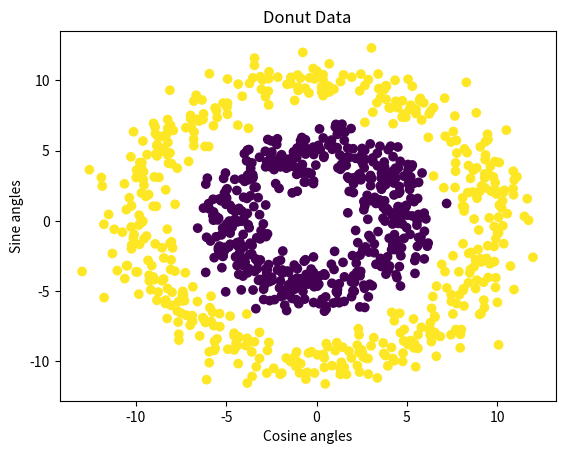
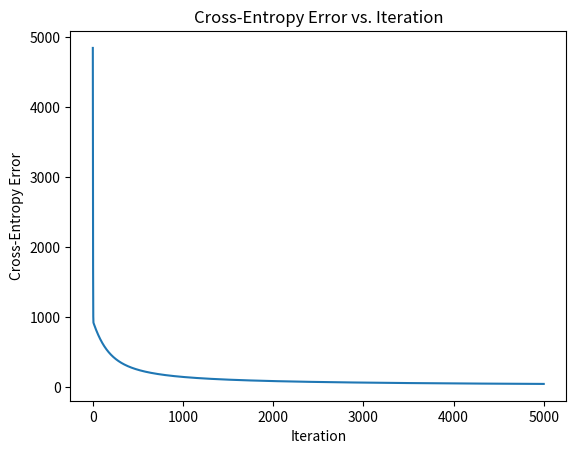

Python code for these plots, in order:
# Donut problem using logistic regression

# Code Flow:
    # 1. Import all relevant libraries.
    # 2. Generate sample data.
    # 3. Plot the data.
    # 4. Add bias term.
    # 5. Add radius as a feature.
    # 6. Generate random weights for initialization.
    # 7. Define sigmoid function.
    # 8. Calculate Y.
    # 9. Define Cross-entropy error function.
    # 10. Gradient Descent with L2.
    # 11. Plot - Cross-entropy error.
    # 12. Classification Rate.
    
# 1. Import all relevant libraries:
import numpy as np
import matplotlib.pyplot as plt

# 2. Generate input data:
N = 1000 # No. of samples
D = 2 # No. of features

# Create 2 clouds of data at different radii:
R_inner = 5 # inner radius
R_outer = 10 # outer radius

# Spread the data along the circumference of each clouds.
# Distance from origin is radius + random normal
# Angle theta is uniformly distributed between (0, 2pi)
R1 = np.random.randn(N//2) + R_inner
theta = 2*np.pi*np.random.random(N//2)
X_inner = np.concatenate([[R1 * np.cos(theta)], [R1 * np.sin(theta)]]).T

R2 = np.random.randn(N//2) + R_outer
theta = 2*np.pi*np.random.random(N//2)
X_outer = np.concatenate([[R2 * np.cos(theta)], [R2 * np.sin(theta)]]).T

X = np.concatenate([ X_inner, X_outer ])
T = np.array([0]*(N//2) + [1]*(N//2)) # Labels: first 50 are 0, last 50 are 1

# 3. Plot the data:
plt.figure(1)
plt.scatter(X[:,0], X[:,1], c=T)
plt.xlabel('Cosine angles')
plt.ylabel('Sine angles')
plt.title('Donut Data')

# 4. Add bias term: 
ones = np.ones((N, 1))

# 5. Add radius as a feature: 
# a column of r = sqrt(x^2 + y^2)
r = np.sqrt( (X * X).sum(axis=1) ).reshape(-1, 1)
Xb = np.concatenate((ones, r, X), axis=1)

# 6. Initialize weights:
w = np.random.randn(D + 2)

# 7. Sigmoid Function:
def sigmoid(z):
    return 1/(1 + np.exp(-z))

# 8. Calculate model output Y:
z = Xb.dot(w)
Y = sigmoid(z)

# 9. Cross-entropy function:
def cross_entropy(T, Y):
    return -(T*np.log(Y) + (1-T)*np.log(1-Y)).sum()


# 10. Gradient Descent with L2:
learning_rate = 0.0001 # trial & error
error = [] # keep track of cross-entropy error
for i in range(5000):
    e = cross_entropy(T, Y)
    error.append(e) # append error
    if i % 500 == 0:
        print(e) # print error every 10 epochs

    # Gradient descent weight update with L2:
    w += learning_rate * ( Xb.T.dot(T - Y) - 0.1*w )

    # Calculate Y:
    Y = sigmoid(Xb.dot(w))

# 11. Plots:
plt.figure(2)
plt.plot(error)
plt.xlabel('Iteration')
plt.ylabel('Cross-Entropy Error')
plt.title("Cross-Entropy Error vs. Iteration")

# 12. Classification Rate:
# This tells us what % of values are classified correctly.
# We round the output of sigmoid to get either 0 or 1.
# Then we calcualte the sum of the difference between T and round(Y).
# Divide that by N
# Subtract from 1 to get classification rate.
print("Final classification rate:", 1 - np.abs(T - np.round(Y)).sum() / N)
